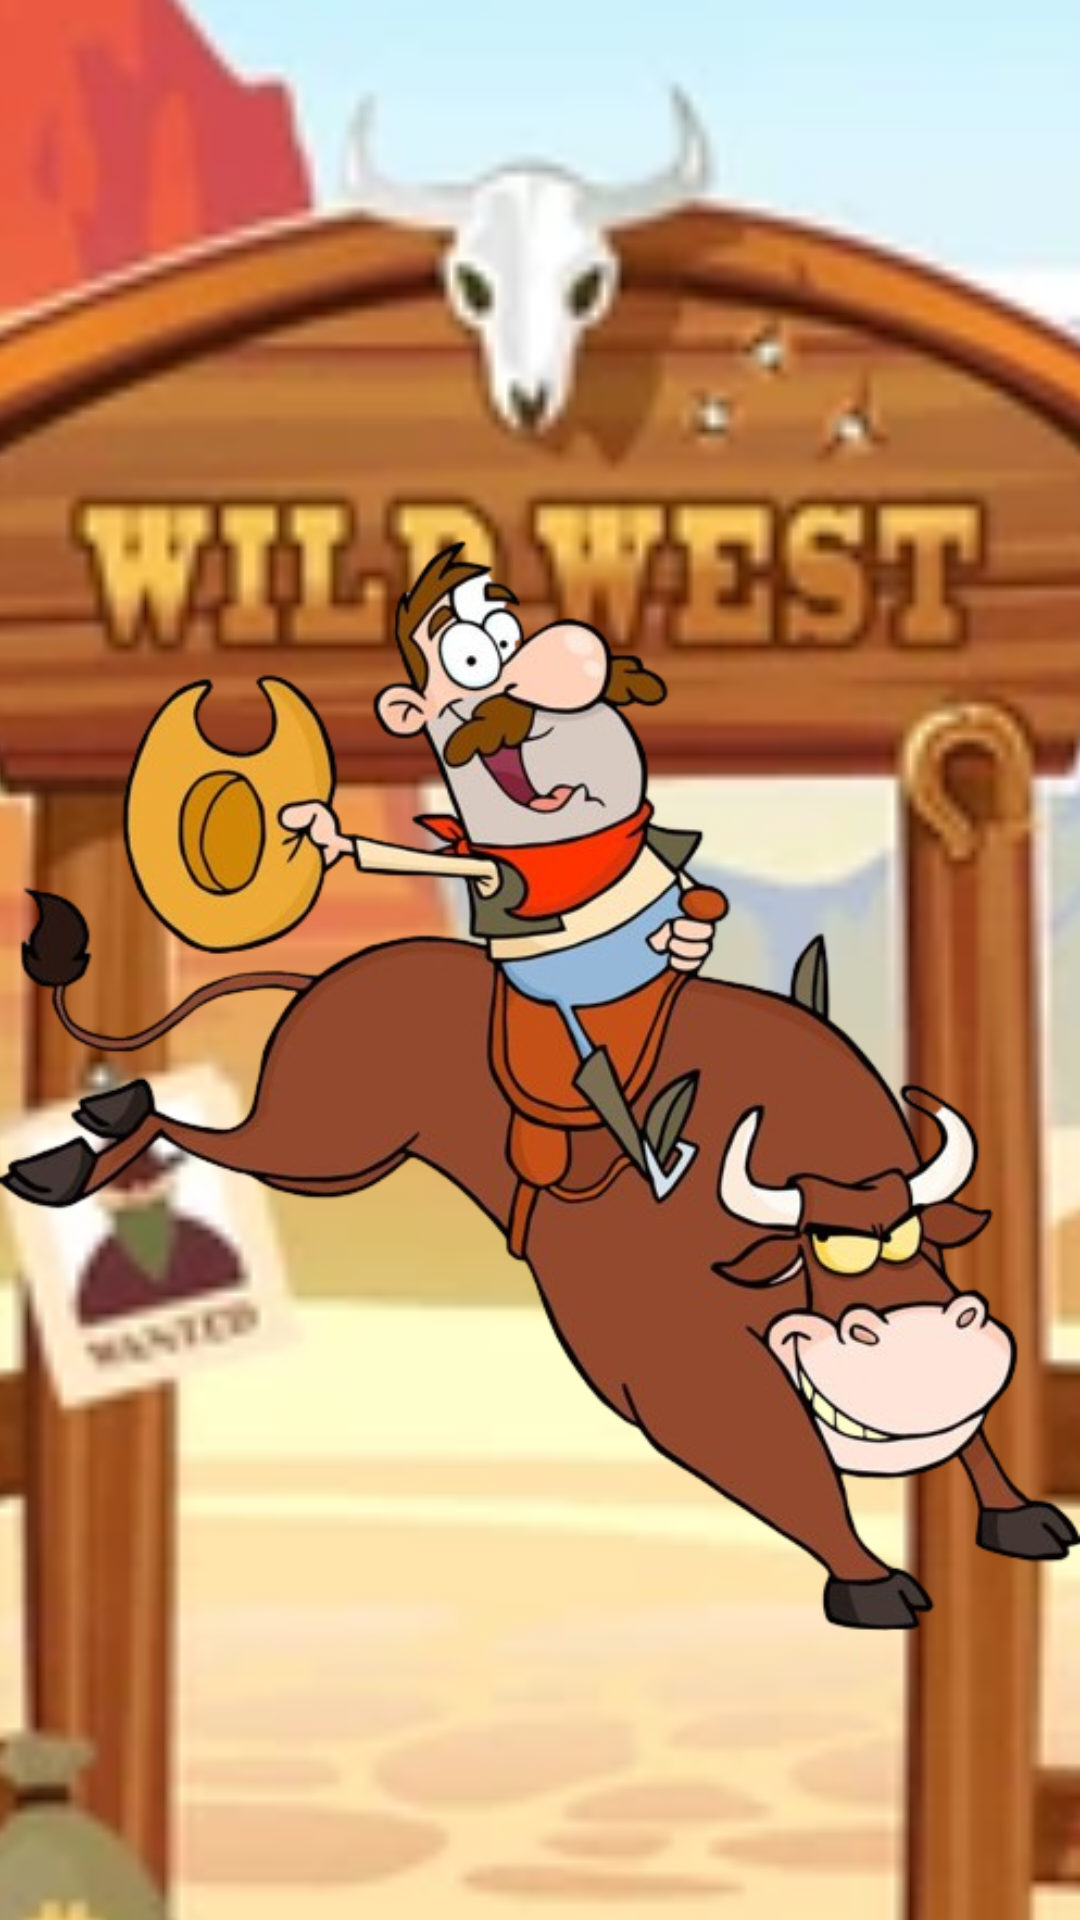

Layout XML and referenced resources for this Android screen:
<!-- AndroidManifest.xml: application theme Theme.Buffalo_MoBill -->
<!-- res/layout/wild_ride.xml -->
<?xml version="1.0" encoding="utf-8"?>
<RelativeLayout xmlns:android="http://schemas.android.com/apk/res/android"
    xmlns:app="http://schemas.android.com/apk/res-auto"
    android:layout_width="match_parent"
    android:layout_height="match_parent">

    <ImageView
        android:id="@+id/westernView"
        android:layout_width="wrap_content"
        android:layout_height="wrap_content"
        android:scaleX="5"
        android:scaleY="5"
        android:src="@drawable/western"
        android:translationX="20dp"
        android:translationY="150dp" />

    <ImageView
        android:id="@+id/rodeoView"
        android:layout_width="match_parent"
        android:layout_height="wrap_content"
        android:layout_alignParentTop="true"
        android:layout_marginTop="111dp"
        android:src="@drawable/rodeo" />

    <ImageView
        android:id="@+id/bangView"
        android:layout_width="wrap_content"
        android:layout_height="wrap_content"
        android:layout_alignParentBottom="true"
        android:layout_marginBottom="5dp"
        android:src="@drawable/bang"
        android:visibility="invisible" />
</RelativeLayout>
<!-- resources referenced by this layout -->
<resources>
  <!-- drawable rodeo: png bitmap (drawable, 211441 bytes) -->
  <!-- drawable western: png bitmap (drawable, 337015 bytes) -->
  <style name="Theme.Buffalo_MoBill" parent="android:Theme.Holo.Light.NoActionBar" />
</resources>
